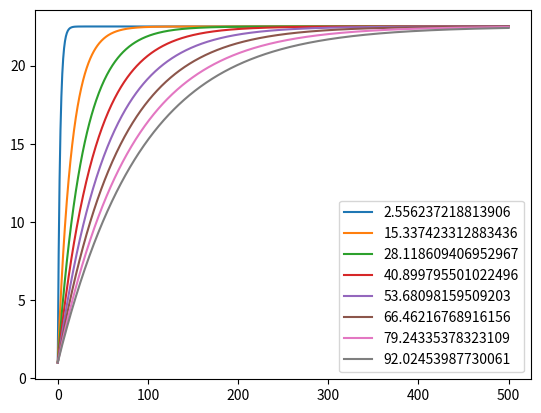

Source code (Python):
import numpy as np
import matplotlib.pyplot as plt


time = np.linspace(0,500,1000)

T0 = 1.0  ##celsius
Tf = 22.5

for t in range(10,400,50):
    #time_to_get_to_98percent = 400.0

    tau = t/3.912 ###time constant

    print('tau = ',tau)

    a = 1/tau

    Temperature = (T0-Tf)*np.exp(-a*time) + Tf

    ### find t st T(t) = 0.68*(Tf-T0) + T0

    ### 0.68*(Tf-T0) + T0 = (T0-Tf)*e(-at) + Tf

    ### 0.68*(Tf-T0) + (T0-Tf) = (T0-Tf)*e(-at)

    ### 1-0.68 = e(-at)

    ### 0.32 = e(-at)

    ### time to 68% = -ln(0.32)/a = -ln(0.32)*tau = 1.14*tau

    ### 0.02 = e(-at)

    ## time to 98% = -ln(0.02)/a = -ln(0.02)*tau = 3.912*tau

    ### 1.12 

    plt.plot(time,Temperature,label=str(tau))
    plt.grid()
plt.legend()
plt.show()